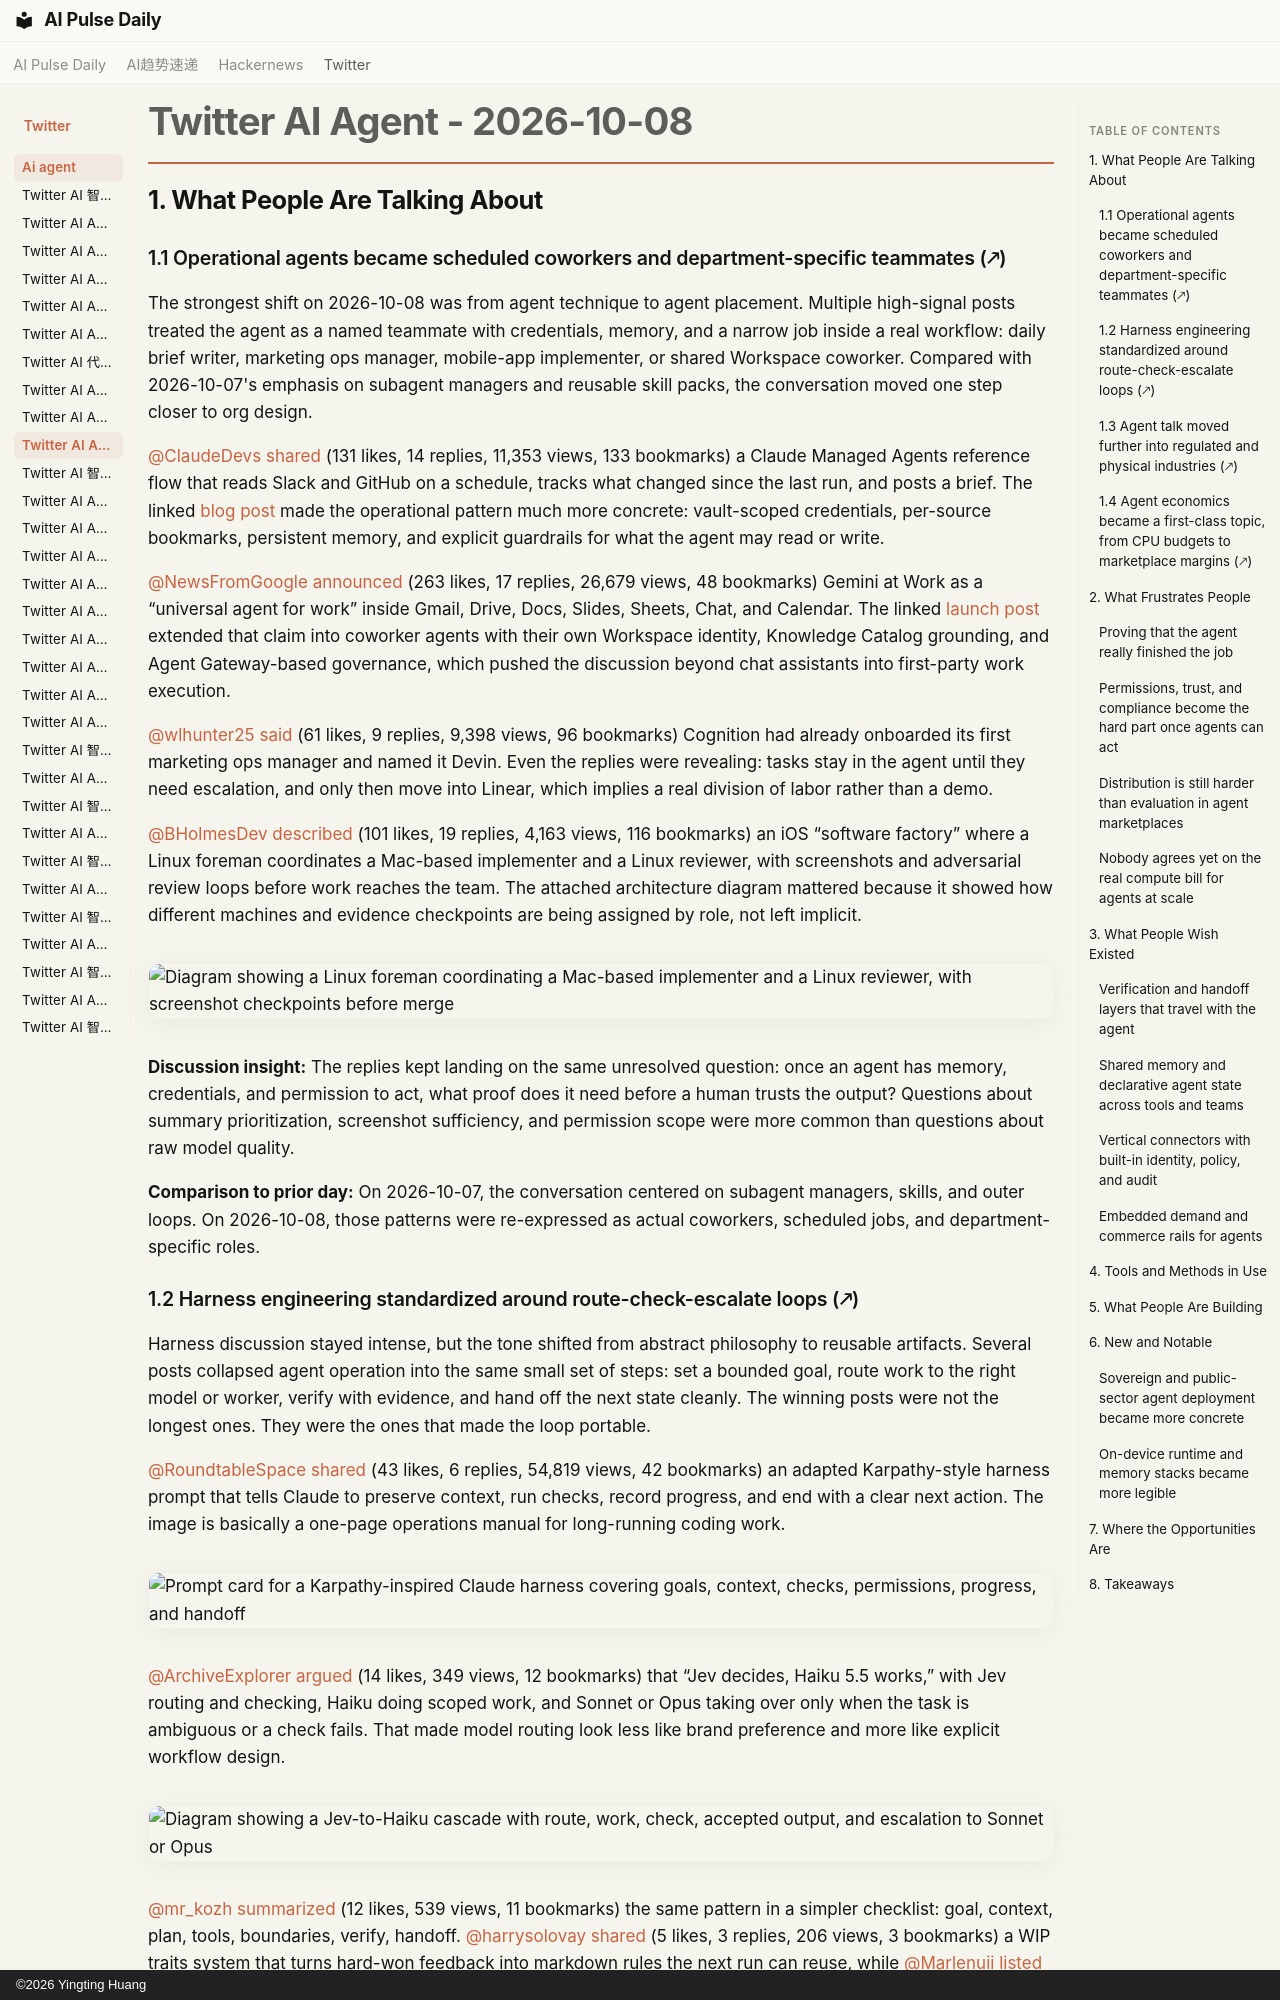

repository: vibewatch/vibewatch.github.io · page: twitter/ai-agent/2026-10-08/index.html · generator: mkdocs · copyright: ©2026 Yingting Huang

# Twitter AI Agent - 2026-10-08

## 1. What People Are Talking About

### 1.1 Operational agents became scheduled coworkers and department-specific teammates (🡕)

The strongest shift on 2026-10-08 was from agent technique to agent placement. Multiple high-signal posts treated the agent as a named teammate with credentials, memory, and a narrow job inside a real workflow: daily brief writer, marketing ops manager, mobile-app implementer, or shared Workspace coworker. Compared with 2026-10-07's emphasis on subagent managers and reusable skill packs, the conversation moved one step closer to org design.

[@ClaudeDevs](https://x.com/ClaudeDevs) [shared](https://x.com/ClaudeDevs/status/2108320296323477683) (131 likes, 14 replies, 11,353 views, 133 bookmarks) a Claude Managed Agents reference flow that reads Slack and GitHub on a schedule, tracks what changed since the last run, and posts a brief. The linked [blog post](https://claude.dev/blog/building-effective-agent-automations/) made the operational pattern much more concrete: vault-scoped credentials, per-source bookmarks, persistent memory, and explicit guardrails for what the agent may read or write.

[@NewsFromGoogle](https://x.com/NewsFromGoogle) [announced](https://x.com/NewsFromGoogle/status/2108268964640145731) (263 likes, 17 replies, 26,679 views, 48 bookmarks) Gemini at Work as a “universal agent for work” inside Gmail, Drive, Docs, Slides, Sheets, Chat, and Calendar. The linked [launch post](https://cloud.google.com/blog/products/ai-machine-learning/welcome-to-gemini-at-work-2026) extended that claim into coworker agents with their own Workspace identity, Knowledge Catalog grounding, and Agent Gateway-based governance, which pushed the discussion beyond chat assistants into first-party work execution.

[@wlhunter25](https://x.com/wlhunter25) [said](https://x.com/wlhunter25/status/2108242698259894399) (61 likes, 9 replies, 9,398 views, 96 bookmarks) Cognition had already onboarded its first marketing ops manager and named it Devin. Even the replies were revealing: tasks stay in the agent until they need escalation, and only then move into Linear, which implies a real division of labor rather than a demo.

[@BHolmesDev](https://x.com/BHolmesDev) [described](https://x.com/BHolmesDev/status/2107962128883941684) (101 likes, 19 replies, 4,163 views, 116 bookmarks) an iOS “software factory” where a Linux foreman coordinates a Mac-based implementer and a Linux reviewer, with screenshots and adversarial review loops before work reaches the team. The attached architecture diagram mattered because it showed how different machines and evidence checkpoints are being assigned by role, not left implicit.

![Diagram showing a Linux foreman coordinating a Mac-based implementer and a Linux reviewer, with screenshot checkpoints before merge](https://pbs.twimg.com/media/HUD5i8PXkAAVLnw.jpg)

**Discussion insight:** The replies kept landing on the same unresolved question: once an agent has memory, credentials, and permission to act, what proof does it need before a human trusts the output? Questions about summary prioritization, screenshot sufficiency, and permission scope were more common than questions about raw model quality.

**Comparison to prior day:** On 2026-10-07, the conversation centered on subagent managers, skills, and outer loops. On 2026-10-08, those patterns were re-expressed as actual coworkers, scheduled jobs, and department-specific roles.
